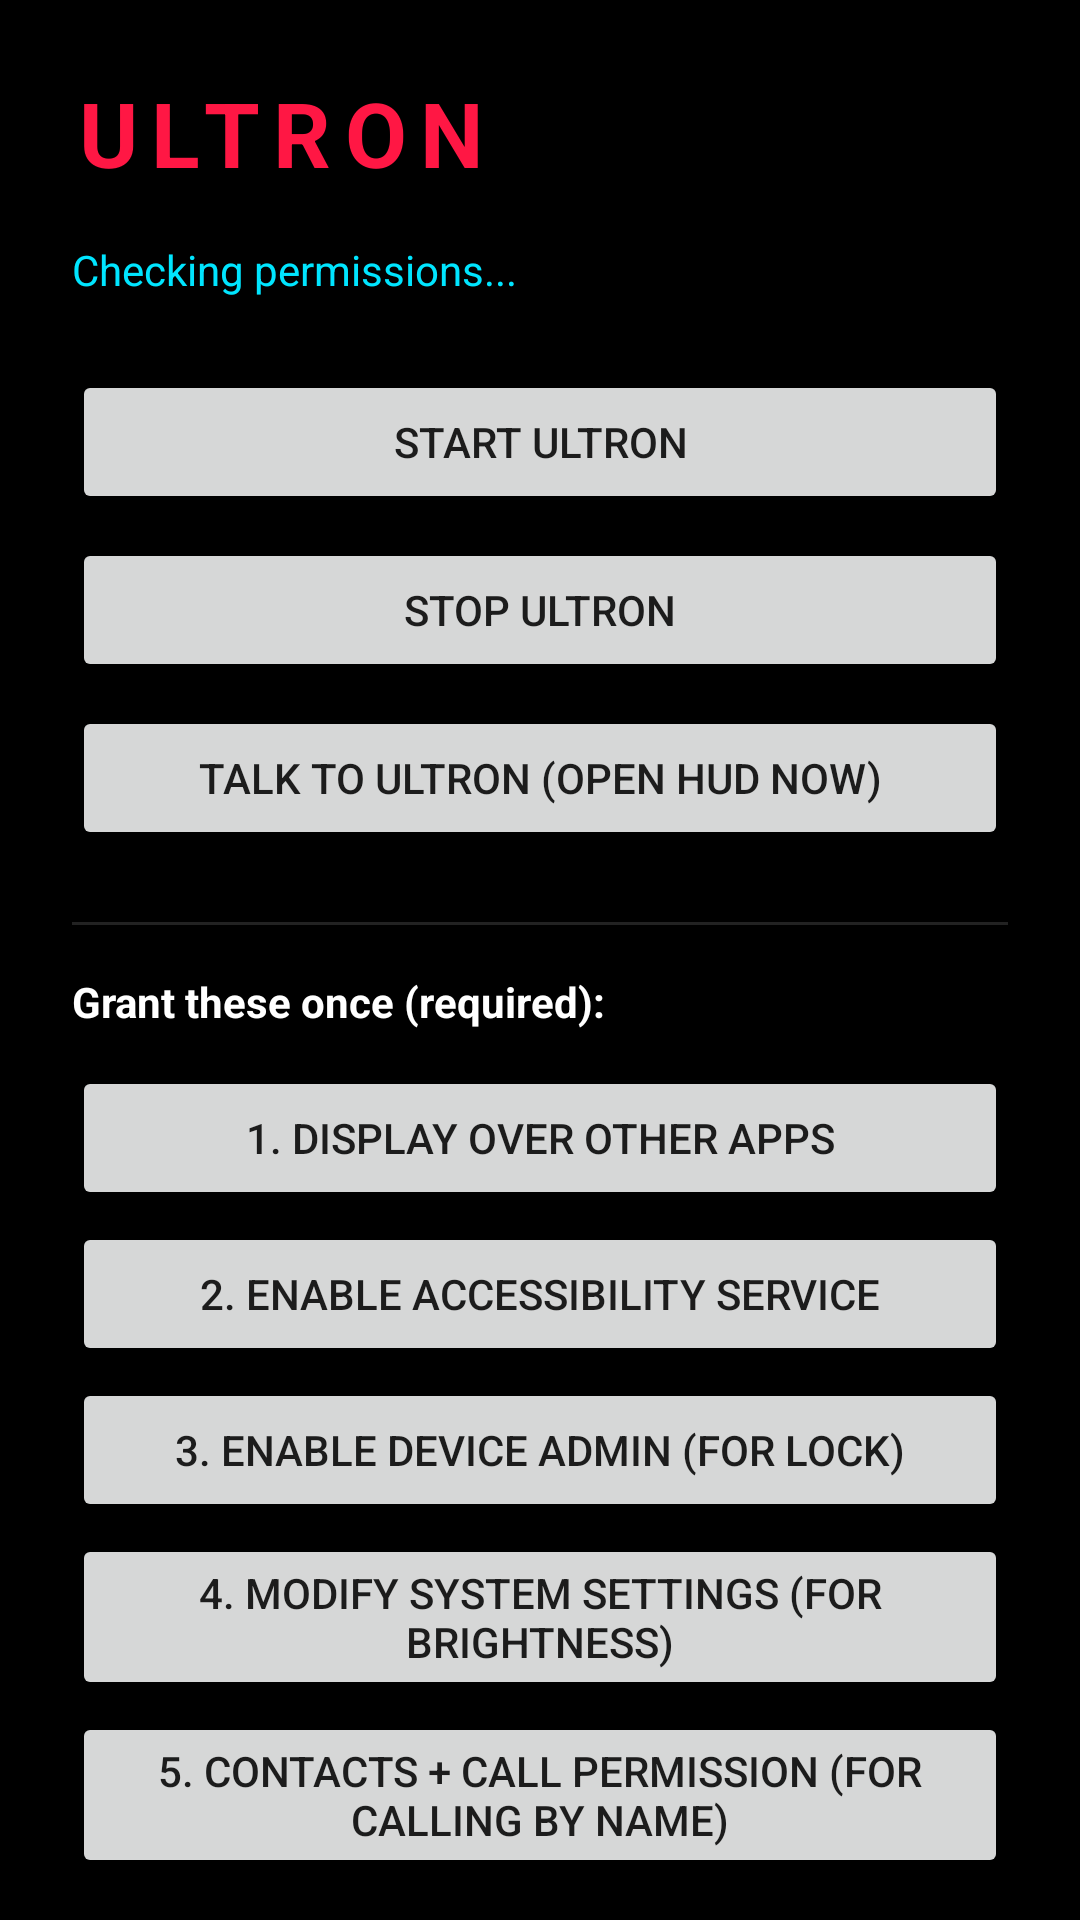

Reconstruct the res/layout file that produces this screen, plus the resources it refers to.
<!-- AndroidManifest.xml: activity theme AppTheme -->
<!-- res/layout/activity_main.xml -->
<?xml version="1.0" encoding="utf-8"?>
<ScrollView xmlns:android="http://schemas.android.com/apk/res/android"
    android:layout_width="match_parent"
    android:layout_height="match_parent"
    android:background="#000000">

    <LinearLayout
        android:layout_width="match_parent"
        android:layout_height="wrap_content"
        android:orientation="vertical"
        android:padding="24dp">

        <TextView
            android:layout_width="wrap_content"
            android:layout_height="wrap_content"
            android:text="ULTRON"
            android:textColor="#FF1744"
            android:textSize="30sp"
            android:textStyle="bold"
            android:letterSpacing="0.15"
            android:layout_marginBottom="16dp" />

        <TextView
            android:id="@+id/status_text"
            android:layout_width="match_parent"
            android:layout_height="wrap_content"
            android:text="Checking permissions..."
            android:textColor="#00E5FF"
            android:textSize="14sp"
            android:layout_marginBottom="24dp" />

        <Button
            android:id="@+id/start_button"
            android:layout_width="match_parent"
            android:layout_height="wrap_content"
            android:text="Start Ultron" />

        <Button
            android:id="@+id/stop_button"
            android:layout_width="match_parent"
            android:layout_height="wrap_content"
            android:layout_marginTop="8dp"
            android:text="Stop Ultron" />

        <Button
            android:id="@+id/talk_button"
            android:layout_width="match_parent"
            android:layout_height="wrap_content"
            android:layout_marginTop="8dp"
            android:text="Talk to Ultron (open HUD now)" />

        <View
            android:layout_width="match_parent"
            android:layout_height="1dp"
            android:background="#222222"
            android:layout_marginTop="24dp"
            android:layout_marginBottom="16dp" />

        <TextView
            android:layout_width="wrap_content"
            android:layout_height="wrap_content"
            android:text="Grant these once (required):"
            android:textColor="#FFFFFF"
            android:textStyle="bold"
            android:layout_marginBottom="8dp" />

        <Button
            android:id="@+id/grant_overlay_button"
            android:layout_width="match_parent"
            android:layout_height="wrap_content"
            android:layout_marginTop="4dp"
            android:text="1. Display over other apps" />

        <Button
            android:id="@+id/grant_accessibility_button"
            android:layout_width="match_parent"
            android:layout_height="wrap_content"
            android:layout_marginTop="4dp"
            android:text="2. Enable Accessibility Service" />

        <Button
            android:id="@+id/grant_device_admin_button"
            android:layout_width="match_parent"
            android:layout_height="wrap_content"
            android:layout_marginTop="4dp"
            android:text="3. Enable Device Admin (for lock)" />

        <Button
            android:id="@+id/grant_write_settings_button"
            android:layout_width="match_parent"
            android:layout_height="wrap_content"
            android:layout_marginTop="4dp"
            android:text="4. Modify System Settings (for brightness)" />

        <Button
            android:id="@+id/grant_contacts_call_button"
            android:layout_width="match_parent"
            android:layout_height="wrap_content"
            android:layout_marginTop="4dp"
            android:text="5. Contacts + Call permission (for calling by name)" />

        <View
            android:layout_width="match_parent"
            android:layout_height="1dp"
            android:background="#222222"
            android:layout_marginTop="24dp"
            android:layout_marginBottom="16dp" />

        <TextView
            android:layout_width="wrap_content"
            android:layout_height="wrap_content"
            android:text="Keep Ultron alive in the background:"
            android:textColor="#FFFFFF"
            android:textStyle="bold"
            android:layout_marginBottom="8dp" />

        <Button
            android:id="@+id/battery_optimization_button"
            android:layout_width="match_parent"
            android:layout_height="wrap_content"
            android:layout_marginTop="4dp"
            android:text="Ignore Battery Optimization" />

        <Button
            android:id="@+id/autostart_button"
            android:layout_width="match_parent"
            android:layout_height="wrap_content"
            android:layout_marginTop="4dp"
            android:text="Open App Info (enable Autostart here on ColorOS/MIUI)" />

        <Button
            android:id="@+id/settings_button"
            android:layout_width="match_parent"
            android:layout_height="wrap_content"
            android:layout_marginTop="24dp"
            android:text="Ultron Heart (AI Brain Settings)" />

    </LinearLayout>
</ScrollView>
<!-- resources referenced by this layout -->
<resources>
  <style name="AppTheme" parent="Theme.AppCompat.DayNight.DarkActionBar">
          <item name="colorPrimary">@color/colorPrimary</item>
          <item name="colorPrimaryDark">@color/colorPrimaryDark</item>
          <item name="colorAccent">@color/colorAccent</item>
      </style>
  <color name="colorPrimary">#001428</color>
  <color name="colorPrimaryDark">#000000</color>
  <color name="colorAccent">#FF1744</color>
</resources>
